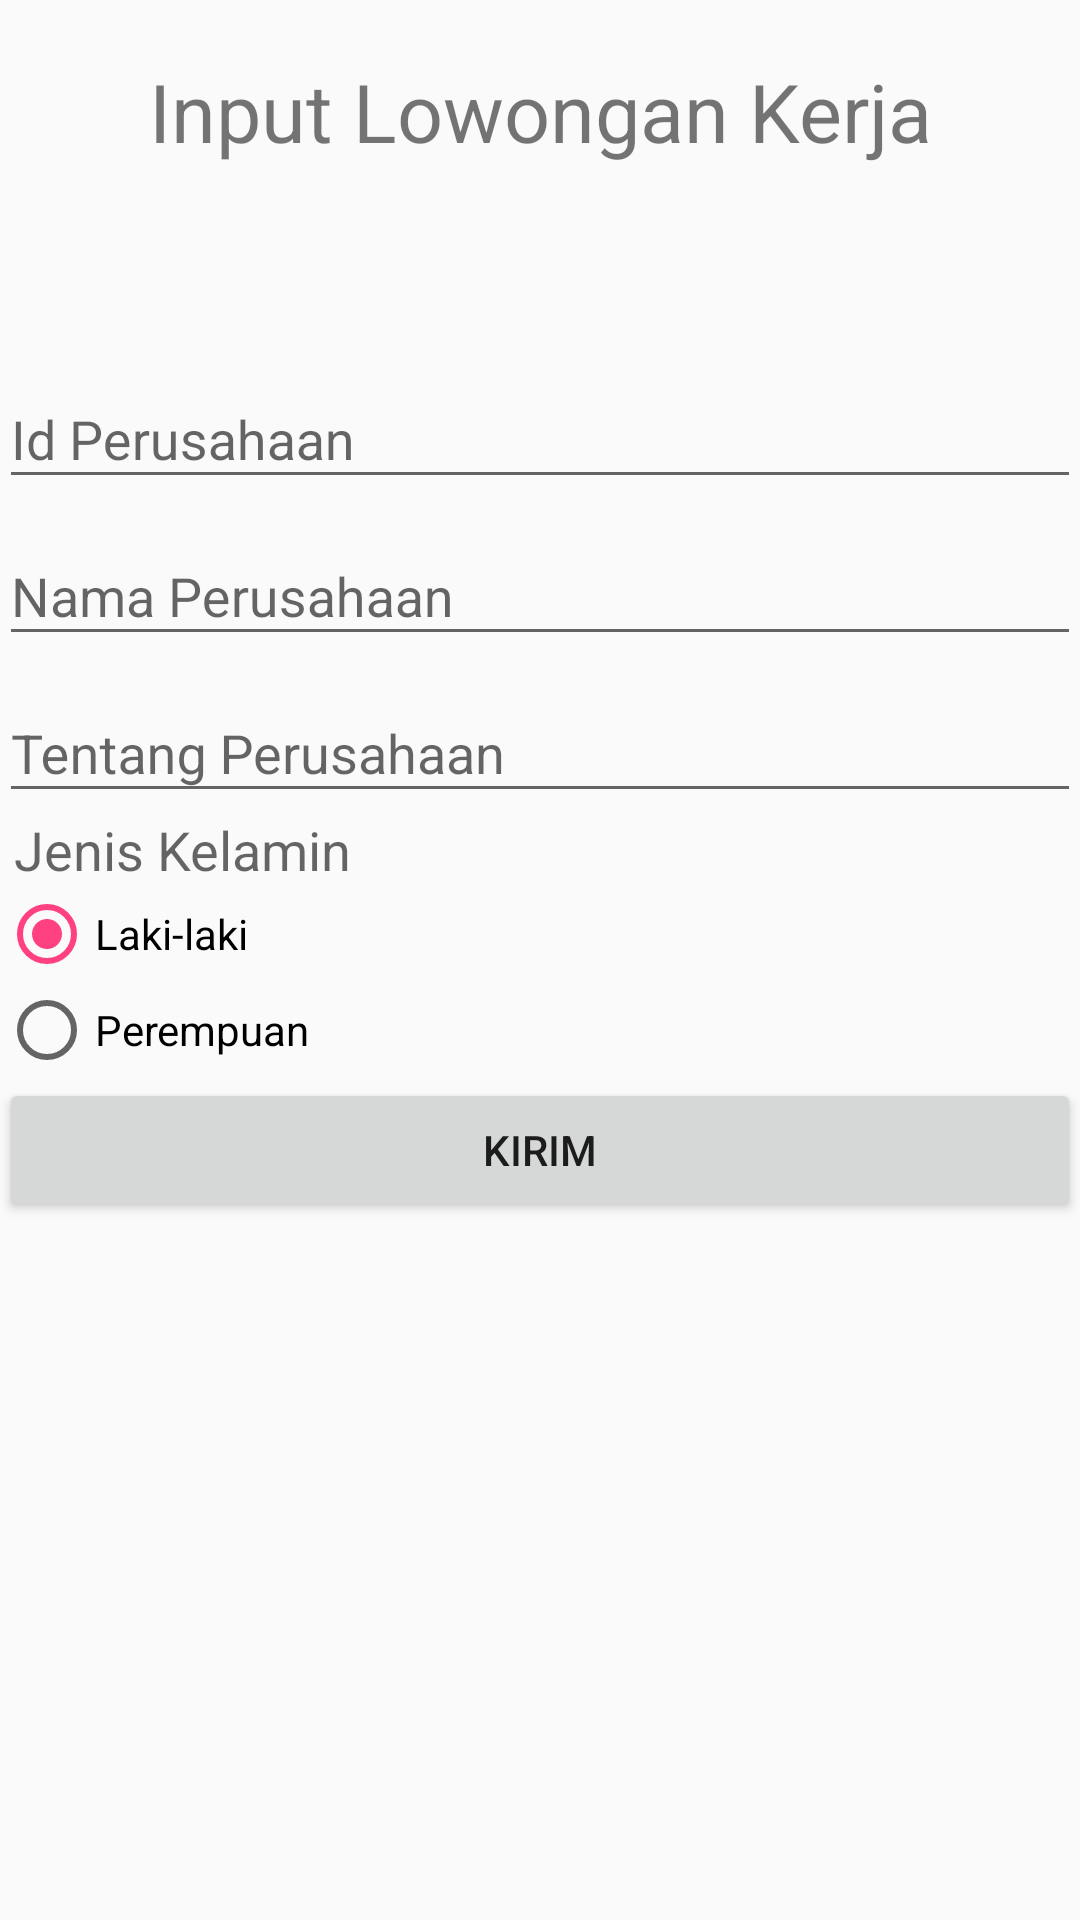

Android layout source for this screen:
<!-- AndroidManifest.xml: activity theme AppTheme.NoActionBar -->
<!-- res/layout/activity_insert.xml -->
<?xml version="1.0" encoding="utf-8"?>
<RelativeLayout xmlns:android="http://schemas.android.com/apk/res/android"
    xmlns:tools="http://schemas.android.com/tools"
    android:id="@+id/activity_insert"
    android:layout_width="match_parent"
    android:layout_height="match_parent"
    android:paddingBottom="@dimen/activity_vertical_margin"
    android:paddingLeft="@dimen/activity_horizontal_margin"
    android:paddingRight="@dimen/activity_horizontal_margin"
    android:paddingTop="@dimen/activity_vertical_margin"
    tools:context="com.example.welcomebos.loker2.InsertActivity">

    <LinearLayout
        android:layout_width="match_parent"
        android:layout_height="match_parent"
        android:orientation="vertical">

        <TextView
            android:layout_width="match_parent"
            android:layout_height="wrap_content"
            android:text="Input Lowongan Kerja"
            android:textSize="27sp"
            android:textAlignment="center"
            android:layout_margin="19dp"
            android:paddingBottom="40dp"/>


        <android.support.design.widget.TextInputLayout
            android:layout_width="match_parent"
            android:layout_height="wrap_content">

            <EditText
                android:id="@+id/editTextID"
                android:layout_width="match_parent"
                android:layout_height="wrap_content"
                android:inputType="number"
                android:hint="Id Perusahaan"/>

        </android.support.design.widget.TextInputLayout>

        <android.support.design.widget.TextInputLayout
            android:layout_width="match_parent"
            android:layout_height="wrap_content">

            <EditText
                android:id="@+id/editTextNamaPerusahaan"
                android:layout_width="match_parent"
                android:layout_height="wrap_content"
                android:inputType="textCapWords"
                android:hint="Nama Perusahaan"/>

        </android.support.design.widget.TextInputLayout>

        <android.support.design.widget.TextInputLayout
            android:layout_width="match_parent"
            android:layout_height="wrap_content">

            <EditText
                android:id="@+id/editTextDeskripsi"
                android:layout_width="match_parent"
                android:layout_height="wrap_content"
                android:hint="Tentang Perusahaan"/>

        </android.support.design.widget.TextInputLayout>

        <TextView
            android:layout_marginLeft="5dp"
            android:layout_marginTop="@dimen/activity_vertical_margin"
            android:layout_width="match_parent"
            android:layout_height="wrap_content"
            android:textAppearance="?android:attr/textAppearanceMedium"
            android:text="Jenis Kelamin"/>

        <RadioGroup
            android:id="@+id/radioSesi"
            android:layout_width="wrap_content"
            android:layout_height="wrap_content" >

            <RadioButton
                android:id="@+id/radioPagi"
                android:layout_width="wrap_content"
                android:layout_height="wrap_content"
                android:text="Laki-laki"
                android:checked="true" />

            <RadioButton
                android:id="@+id/radioSiang"
                android:layout_width="wrap_content"
                android:layout_height="wrap_content"
                android:text="Perempuan" />

        </RadioGroup>

        <Button
            android:id="@+id/buttonDaftar"
            android:layout_marginTop="@dimen/activity_horizontal_margin"
            android:layout_width="match_parent"
            android:layout_height="wrap_content"
            android:text="Kirim"/>

    </LinearLayout>

</RelativeLayout>
<!-- resources referenced by this layout -->
<resources>
  <style name="AppTheme.NoActionBar" parent="AppTheme">
          
          <item name="windowNoTitle">true</item>
          <item name="windowActionBarOverlay">true</item>
      </style>
  <style name="AppTheme" parent="Theme.AppCompat.Light.DarkActionBar">
          
          <item name="colorPrimary">@color/colorPrimary</item>
          <item name="colorPrimaryDark">@color/colorPrimaryDark</item>
          <item name="colorAccent">@color/colorAccent</item>
      </style>
  <color name="colorPrimary">#3F51B5</color>
  <color name="colorPrimaryDark">#303F9F</color>
  <color name="colorAccent">#FF4081</color>
</resources>
